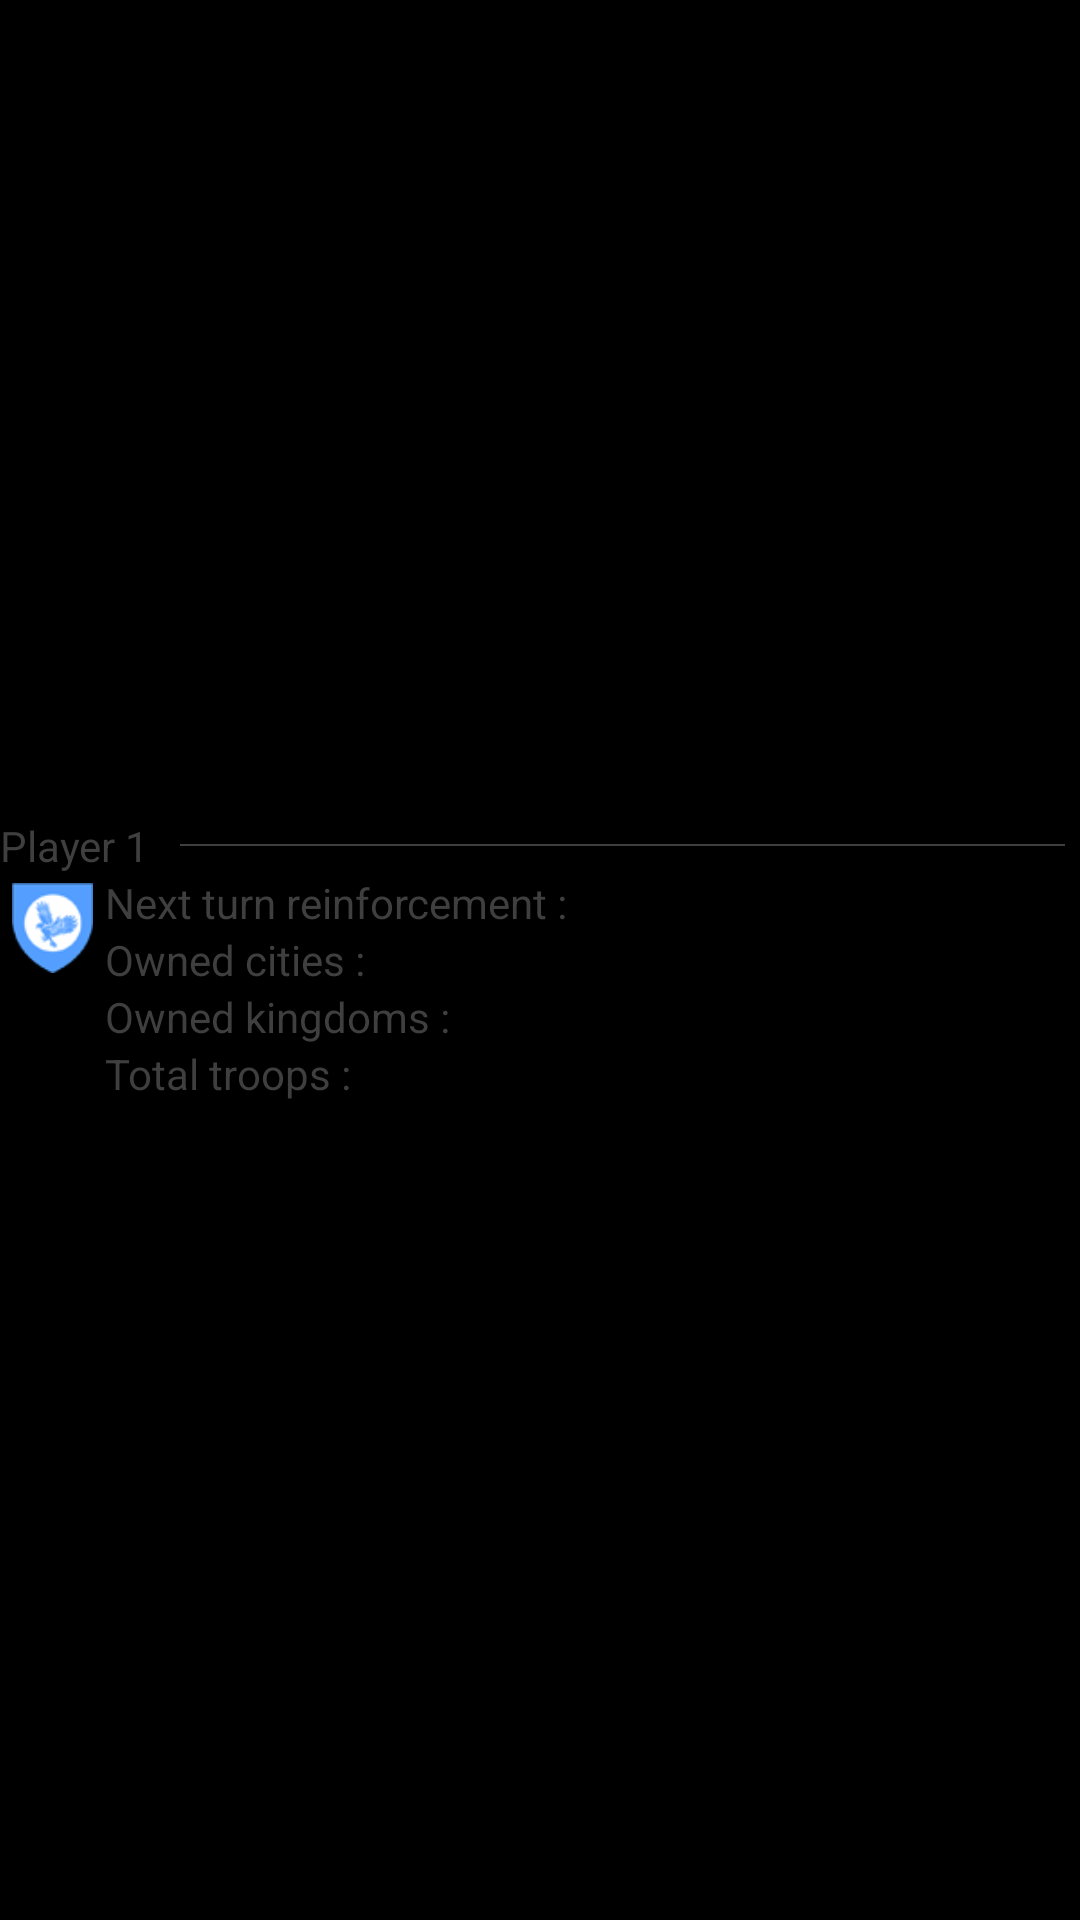

Reconstruct the res/layout file that produces this screen, plus the resources it refers to.
<!-- AndroidManifest.xml: application theme android:Theme.NoTitleBar.Fullscreen -->
<!-- res/layout/playerinfos.xml -->
<?xml version="1.0" encoding="utf-8"?>
<LinearLayout xmlns:android="http://schemas.android.com/apk/res/android"
    android:id="@+id/playersInfosLayout"
    android:layout_width="fill_parent"
    android:layout_height="wrap_content"
    android:layout_gravity="center_vertical|right"
    android:layout_marginTop="3dp"
    android:gravity="center_vertical|left"
    android:orientation="vertical" >

    <LinearLayout
        android:layout_width="fill_parent"
        android:layout_height="wrap_content"
        android:layout_gravity="right|center_vertical"
        android:orientation="horizontal" >

        <TextView
            android:id="@+id/textView"
            android:layout_width="wrap_content"
            android:layout_height="wrap_content"
            android:text="Player 1"
            android:textColor="#3F3F3F" />

        <View
            android:layout_width="fill_parent"
            android:layout_height="0.5dp"
            android:layout_gravity="center"
            android:layout_marginLeft="10dp"
            android:layout_marginRight="5dp"
            android:background="#3F3F3F" />
    </LinearLayout>

    <LinearLayout
        android:layout_width="fill_parent"
        android:layout_height="wrap_content"
        android:orientation="horizontal" >

        <ImageView
            android:id="@+id/blasonInfosView"
            android:layout_width="35dp"
            android:layout_height="30dp"
            android:layout_marginTop="3dp"
            android:src="@drawable/arryn" />

        <LinearLayout
            android:id="@+id/playersInfosList"
            android:layout_width="fill_parent"
            android:layout_height="wrap_content"
            android:orientation="vertical" >

            <TextView
                android:layout_width="wrap_content"
                android:layout_height="wrap_content"
                android:text="@string/nextturnreinforcements"
                android:textColor="#3F3F3F" />

            <TextView
                android:layout_width="wrap_content"
                android:layout_height="wrap_content"
                android:text="@string/ownedcities"
                android:textColor="#3F3F3F" />

            <TextView
                android:layout_width="wrap_content"
                android:layout_height="wrap_content"
                android:text="@string/ownedkingdoms"
                android:textColor="#3F3F3F" />

            <TextView
                android:layout_width="wrap_content"
                android:layout_height="wrap_content"
                android:text="@string/totaltroops"
                android:textColor="#3F3F3F" />
        </LinearLayout>
    </LinearLayout>

</LinearLayout>
<!-- resources referenced by this layout -->
<resources>
  <!-- drawable arryn: png bitmap (drawable, 3032 bytes) -->
  <string name="nextturnreinforcements">Next turn reinforcement : </string>
  <string name="ownedcities">Owned cities : </string>
  <string name="ownedkingdoms">Owned kingdoms : </string>
  <string name="totaltroops">Total troops : </string>
</resources>
